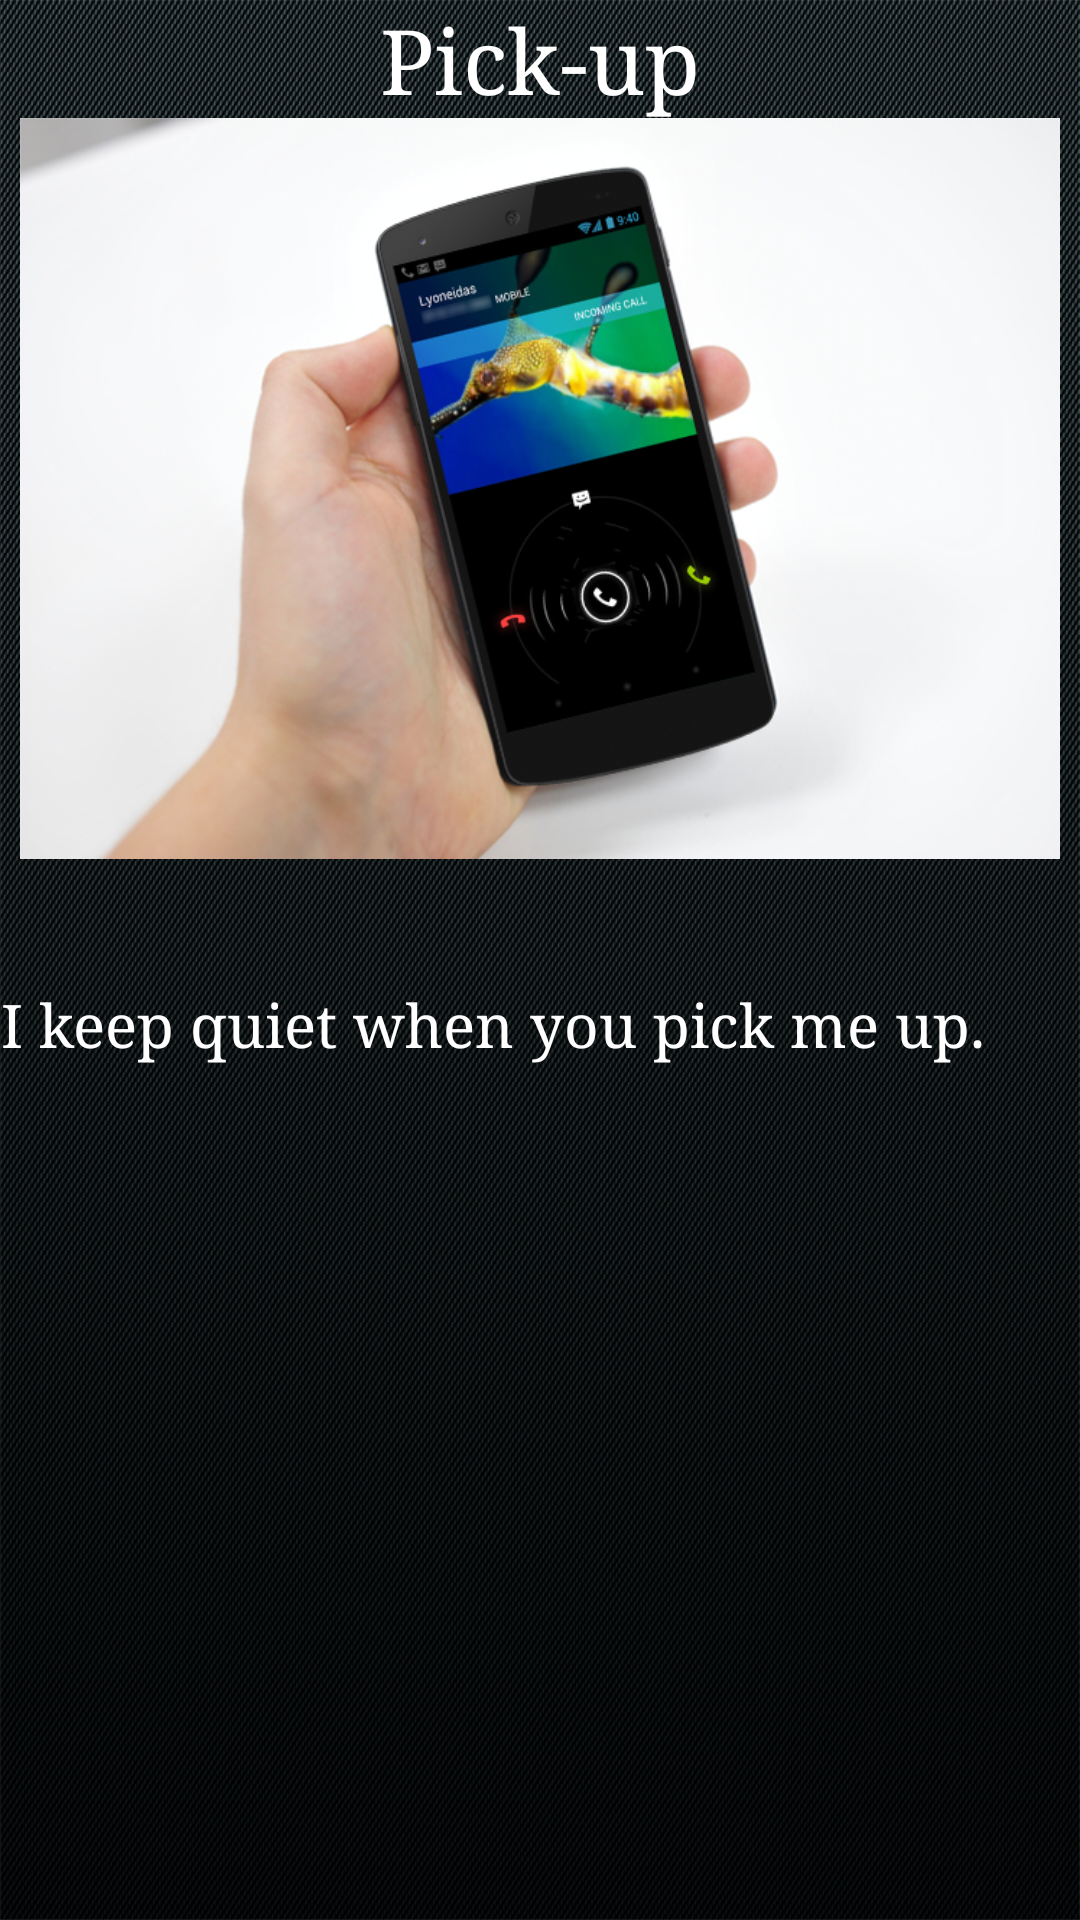

Here is an Android app screen rendered from its layout file. Give the layout XML and the strings, colors and styles it references.
<!-- AndroidManifest.xml: application theme AppTheme -->
<!-- res/layout/layout_two.xml -->
<?xml version="1.0" encoding="utf-8"?>
<RelativeLayout xmlns:android="http://schemas.android.com/apk/res/android"
    android:layout_width="fill_parent"
    android:layout_height="fill_parent"
    android:background="@drawable/n4"
    android:orientation="vertical">

    <TextView
        android:id="@+id/textView2"
        android:layout_width="wrap_content"
        android:layout_height="wrap_content"
        android:layout_alignParentTop="true"
        android:layout_centerHorizontal="true"
        android:fontFamily="serif"
        android:text="@string/pickup_mode"
        android:textAppearance="?android:attr/textAppearanceLarge"
        android:textColor="@color/white"
        android:textSize="30dip" />

    <ImageView
        android:id="@+id/imageView1"
        android:layout_width="match_parent"
        android:layout_height="247dp"
        android:layout_alignParentLeft="true"
        android:layout_below="@+id/textView2"
        android:src="@drawable/image1" />

    <TextView
        android:id="@+id/textView1"
        android:layout_width="wrap_content"
        android:layout_height="wrap_content"
        android:layout_alignParentLeft="true"
        android:layout_below="@+id/imageView1"
        android:layout_marginTop="42dp"
        android:fontFamily="serif"
        android:gravity="center_horizontal"
        android:text="@string/pickup_mode_details"
        android:textAppearance="?android:attr/textAppearanceLarge"
        android:textColor="@color/white"
        android:textSize="20dip" />

</RelativeLayout>
<!-- resources referenced by this layout -->
<resources>
  <color name="white">#FFF</color>
  <!-- drawable image1: png bitmap (drawable-hdpi, 255951 bytes) -->
  <!-- drawable n4: jpg bitmap (drawable-hdpi, 1046442 bytes) -->
  <string name="pickup_mode">Pick-up</string>
  <string name="pickup_mode_details">I keep quiet when you pick me up.</string>
  <style name="AppTheme" parent="android:Theme.Holo.Light.DarkActionBar">
          <item name="android:windowActionBarOverlay">true</item>
          <item name="android:windowContentOverlay">@null</item>
      </style>
</resources>
